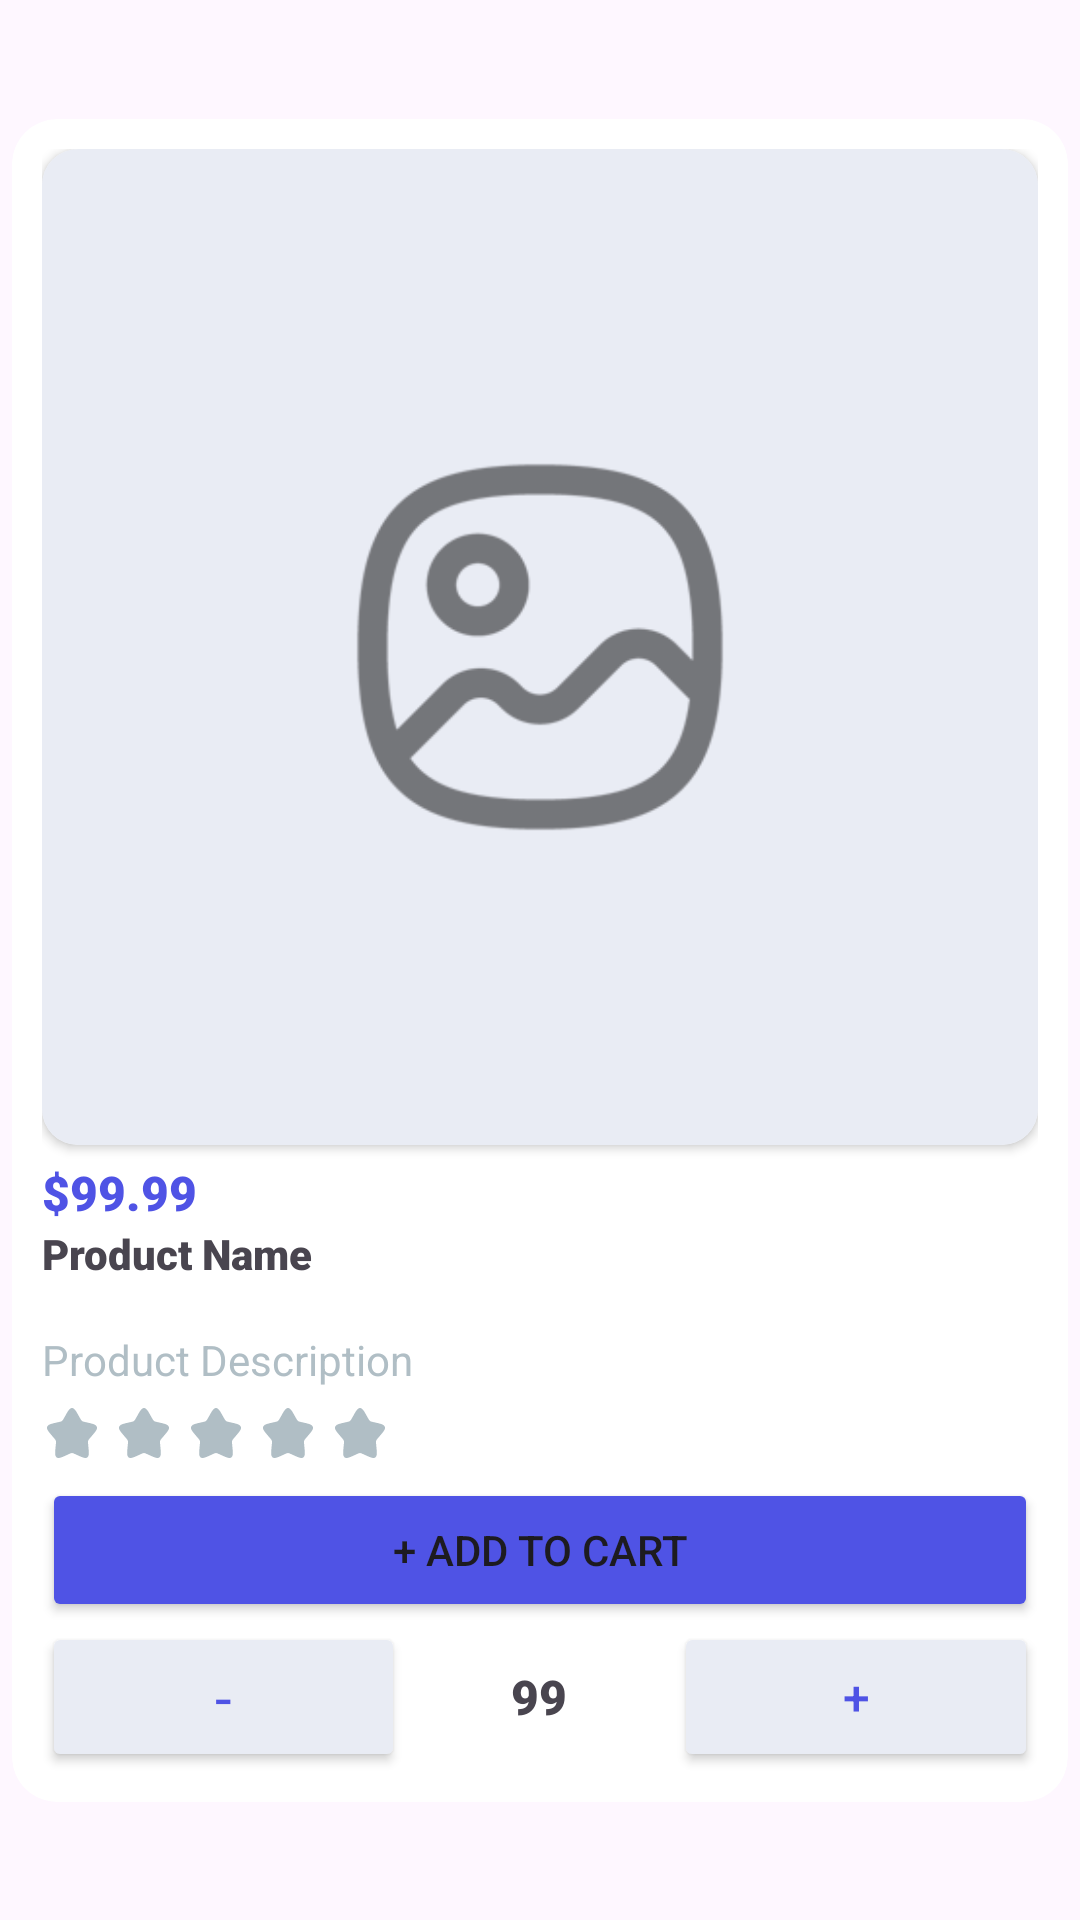

Reconstruct the res/layout file that produces this screen, plus the resources it refers to.
<!-- AndroidManifest.xml: application theme Theme.Quickcart -->
<!-- res/layout/product_grid_layout.xml -->
<?xml version="1.0" encoding="utf-8"?>
<androidx.constraintlayout.widget.ConstraintLayout xmlns:android="http://schemas.android.com/apk/res/android"
    xmlns:app="http://schemas.android.com/apk/res-auto"
    android:layout_width="match_parent"
    android:layout_height="wrap_content">

    <androidx.cardview.widget.CardView
        android:layout_width="match_parent"
        android:layout_height="wrap_content"
        android:layout_margin="4dp"
        app:cardCornerRadius="15dp"
        app:layout_constraintBottom_toBottomOf="parent"
        app:layout_constraintEnd_toEndOf="parent"
        app:layout_constraintStart_toStartOf="parent"
        app:layout_constraintTop_toTopOf="parent">

        <LinearLayout
            android:layout_width="match_parent"
            android:layout_height="match_parent"
            android:layout_margin="10dp"
            android:orientation="vertical">

            <androidx.cardview.widget.CardView
                android:layout_width="match_parent"
                android:layout_height="wrap_content"
                app:cardCornerRadius="12dp">

                <androidx.constraintlayout.widget.ConstraintLayout
                    android:layout_width="match_parent"
                    android:layout_height="match_parent">

                    <ImageView
                        android:id="@+id/productImageView"
                        android:layout_width="0dp"
                        android:layout_height="0dp"
                        android:background="@color/secondaryBackground"
                        android:backgroundTint="@color/secondaryBackground"
                        android:scaleType="centerCrop"
                        app:layout_constraintDimensionRatio="1:1"
                        app:layout_constraintEnd_toEndOf="parent"
                        app:layout_constraintStart_toStartOf="parent"
                        app:layout_constraintTop_toTopOf="parent"
                        app:srcCompat="@drawable/default_image" />
                </androidx.constraintlayout.widget.ConstraintLayout>

            </androidx.cardview.widget.CardView>

            <TextView
                android:id="@+id/priceTextView"
                android:layout_width="wrap_content"
                android:layout_height="wrap_content"
                android:layout_marginTop="5dp"
                android:fontFamily="sans-serif-black"
                android:text="$99.99"
                android:textColor="@color/brandMain"
                android:textSize="16dp" />

            <TextView
                android:id="@+id/nameTextView"
                android:layout_width="match_parent"
                android:layout_height="wrap_content"
                android:fontFamily="sans-serif-black"
                android:lines="2"
                android:text="Product Name" />

            <TextView
                android:id="@+id/descriptionTextView"
                android:layout_width="match_parent"
                android:layout_height="wrap_content"
                android:fontFamily="sans-serif"
                android:lines="1"
                android:text="Product Description"
                android:textColor="@color/gray" />

            <include
                android:id="@+id/starBar"
                layout="@layout/star_bar"
                android:layout_width="wrap_content"
                android:layout_height="20dp"
                android:layout_marginTop="5dp"
                app:layout_constraintBottom_toBottomOf="parent"
                app:layout_constraintEnd_toEndOf="parent"
                app:layout_constraintTop_toTopOf="parent" />

            <Button
                android:id="@+id/addButton"
                android:layout_width="match_parent"
                android:layout_height="wrap_content"
                android:layout_marginTop="5dp"
                android:backgroundTint="@color/brandMain"
                android:text="+ Add to Cart"
                app:cornerRadius="12dp" />

            <LinearLayout
                android:id="@+id/countLinearLayout"
                android:layout_width="match_parent"
                android:layout_height="match_parent"
                android:gravity="center_vertical"
                android:orientation="horizontal">

                <Button
                    android:id="@+id/decreaseCountButton"
                    android:layout_width="50dp"
                    android:layout_height="50dp"
                    android:layout_weight="1"
                    android:backgroundTint="@color/secondaryBackground"
                    android:fontFamily="sans-serif"
                    android:text="-"
                    android:textColor="@color/brandMain"
                    android:textSize="20sp"
                    app:cornerRadius="12dp" />

                <TextView
                    android:id="@+id/countTextView"
                    android:layout_width="wrap_content"
                    android:layout_height="wrap_content"
                    android:layout_weight="1"
                    android:fontFamily="sans-serif-black"
                    android:text="99"
                    android:textAlignment="center"
                    android:textSize="16sp" />

                <Button
                    android:id="@+id/increaseCountButton"
                    android:layout_width="50dp"
                    android:layout_height="50dp"
                    android:layout_weight="1"
                    android:backgroundTint="@color/secondaryBackground"
                    android:text="+"
                    android:textColor="@color/brandMain"
                    android:textSize="16sp"
                    app:cornerRadius="12dp" />
            </LinearLayout>
        </LinearLayout>

    </androidx.cardview.widget.CardView>
</androidx.constraintlayout.widget.ConstraintLayout>
<!-- res/layout/star_bar.xml (included above) -->
<?xml version="1.0" encoding="utf-8"?>
<androidx.constraintlayout.widget.ConstraintLayout xmlns:android="http://schemas.android.com/apk/res/android"
    xmlns:app="http://schemas.android.com/apk/res-auto"
    android:layout_width="wrap_content"
    android:layout_height="wrap_content">

    <LinearLayout
        android:id="@+id/starBar"
        android:layout_width="wrap_content"
        android:layout_height="wrap_content"
        android:gravity="center_vertical"
        android:orientation="horizontal"
        app:layout_constraintBottom_toBottomOf="parent"
        app:layout_constraintEnd_toEndOf="parent"
        app:layout_constraintStart_toStartOf="parent"
        app:layout_constraintTop_toTopOf="parent">

        <ImageView
            android:id="@+id/star1"
            android:layout_width="20dp"
            android:layout_height="20dp"
            android:scaleType="fitCenter"
            android:src="@drawable/star" />

        <ImageView
            android:id="@+id/star2"
            android:layout_width="20dp"
            android:layout_height="20dp"
            android:layout_marginStart="4dp"
            android:scaleType="fitCenter"
            android:src="@drawable/star" />

        <ImageView
            android:id="@+id/star3"
            android:layout_width="20dp"
            android:layout_height="20dp"
            android:layout_marginStart="4dp"
            android:scaleType="fitCenter"
            android:src="@drawable/star" />

        <ImageView
            android:id="@+id/star4"
            android:layout_width="20dp"
            android:layout_height="20dp"
            android:layout_marginStart="4dp"
            android:scaleType="fitCenter"
            android:src="@drawable/star" />

        <ImageView
            android:id="@+id/star5"
            android:layout_width="20dp"
            android:layout_height="20dp"
            android:layout_marginStart="4dp"
            android:scaleType="fitCenter"
            android:src="@drawable/star" />

    </LinearLayout>

</androidx.constraintlayout.widget.ConstraintLayout>
<!-- resources referenced by this layout -->
<resources>
  <color name="brandMain">#4f53e5</color>
  <color name="gray">#B0BEC5</color>
  <color name="secondaryBackground">#E9ECF4</color>
  <!-- drawable default_image: png bitmap (drawable, 9775 bytes) -->
  <!-- drawable star (drawable) -->
  <vector xmlns:android="http://schemas.android.com/apk/res/android" android:height="20dp" android:viewportHeight="24" android:viewportWidth="24" android:width="20dp">
        
      <path android:fillColor="#B0BEC5" android:pathData="M9.153,5.408C10.42,3.136 11.053,2 12,2C12.947,2 13.58,3.136 14.847,5.408L15.175,5.996C15.535,6.642 15.714,6.965 15.995,7.178C16.276,7.391 16.625,7.47 17.324,7.628L17.961,7.772C20.42,8.329 21.65,8.607 21.943,9.548C22.235,10.489 21.397,11.469 19.72,13.43L19.286,13.937C18.81,14.494 18.571,14.773 18.464,15.118C18.357,15.462 18.393,15.834 18.465,16.578L18.531,17.254C18.784,19.871 18.911,21.179 18.145,21.76C17.379,22.342 16.227,21.812 13.924,20.751L13.328,20.477C12.674,20.176 12.347,20.025 12,20.025C11.653,20.025 11.326,20.176 10.672,20.477L10.076,20.751C7.773,21.812 6.621,22.342 5.855,21.76C5.089,21.179 5.216,19.871 5.469,17.254L5.535,16.578C5.607,15.834 5.643,15.462 5.536,15.118C5.429,14.773 5.19,14.494 4.714,13.937L4.28,13.43C2.603,11.469 1.765,10.489 2.057,9.548C2.35,8.607 3.58,8.329 6.04,7.772L6.676,7.628C7.375,7.47 7.724,7.391 8.005,7.178C8.286,6.965 8.466,6.642 8.825,5.996L9.153,5.408Z"/>
      
  </vector>
  <style name="Theme.Quickcart" parent="Base.Theme.Quickcart" />
  <style name="Base.Theme.Quickcart" parent="Theme.Material3.DayNight.NoActionBar">
          
          
  
      </style>
</resources>
